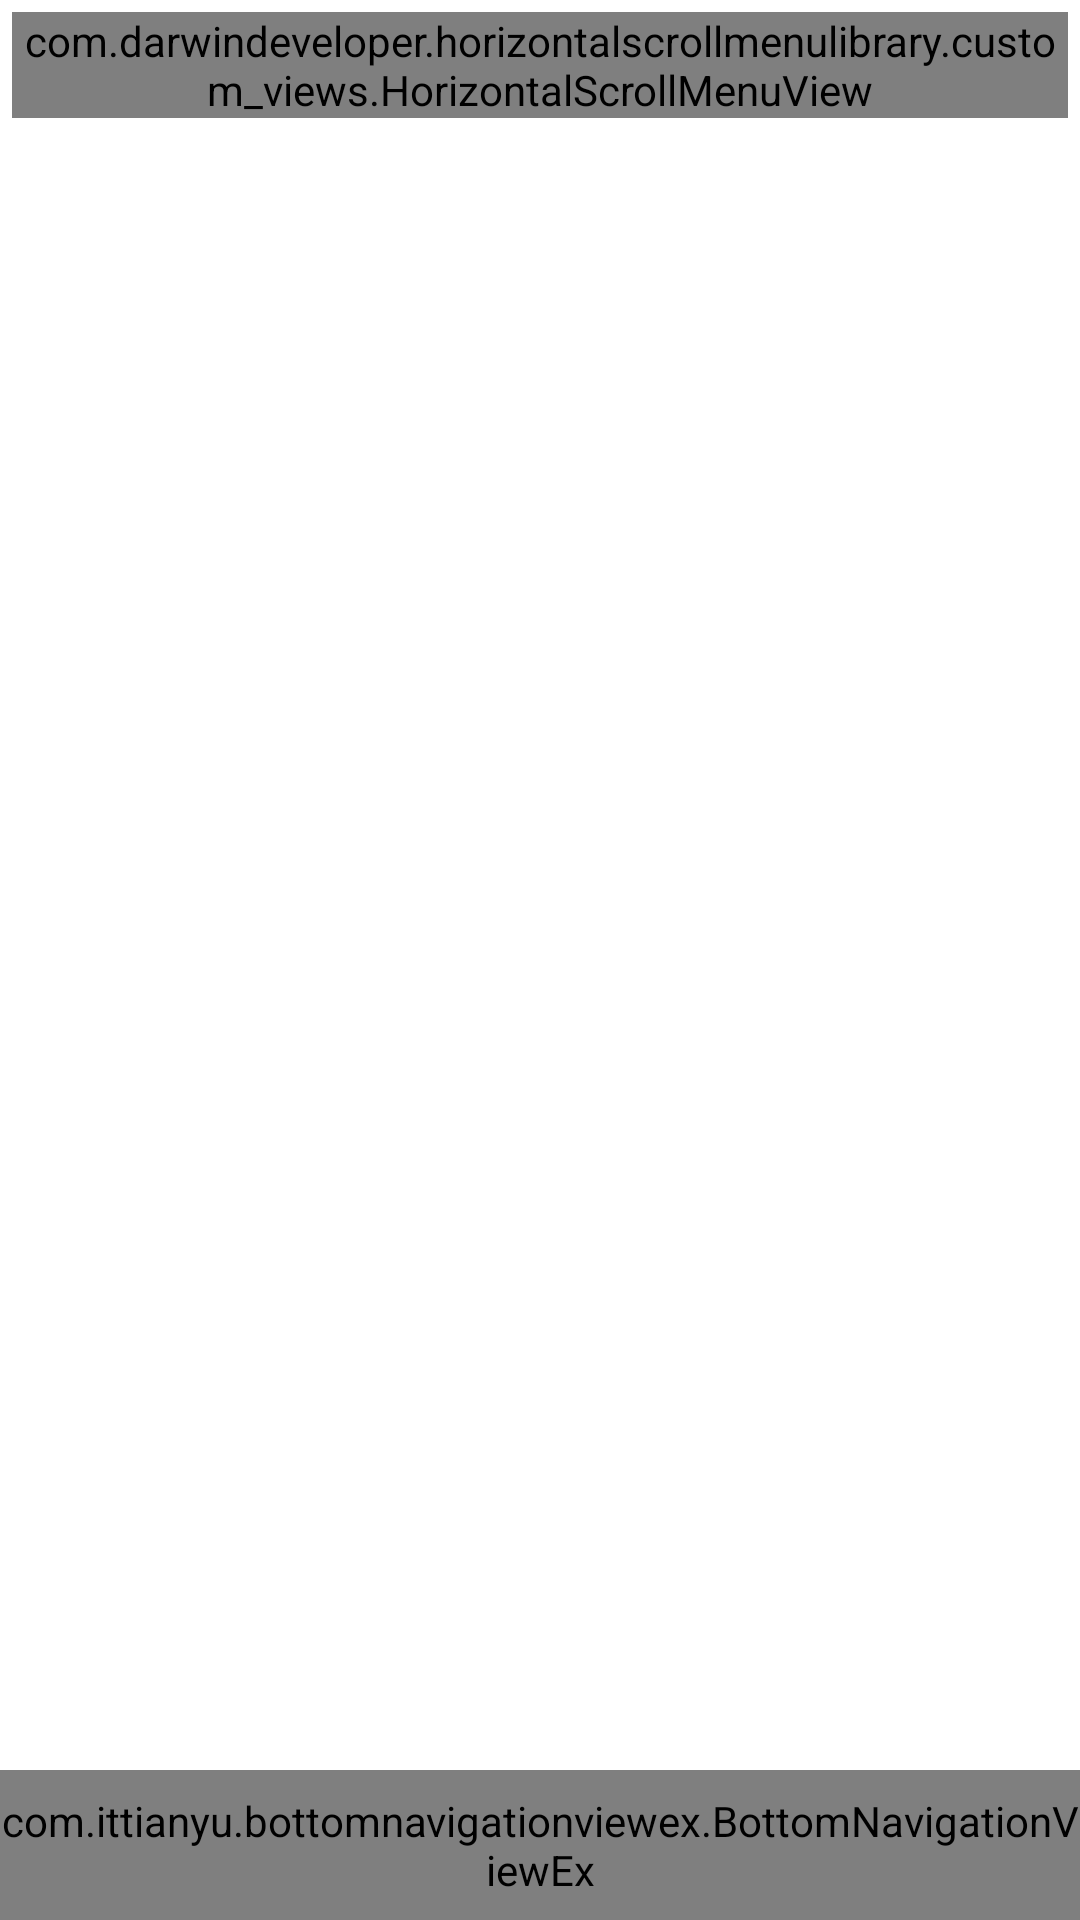

Layout XML and referenced resources for this Android screen:
<!-- AndroidManifest.xml: application theme Theme.MyApplication -->
<!-- res/layout/activity_home.xml -->
<androidx.coordinatorlayout.widget.CoordinatorLayout
    xmlns:android="http://schemas.android.com/apk/res/android"
    xmlns:app="http://schemas.android.com/apk/res-auto"
    xmlns:tools="http://schemas.android.com/tools"
    android:layout_width="match_parent"
    android:layout_height="match_parent"
    tools:context=".Home.HomeActivity">

    <RelativeLayout
        android:layout_width="match_parent"
        android:layout_height="match_parent">


    
  <include layout="@layout/layout_top_category"
      android:id="@+id/toolbar"/>

    

        
        <RelativeLayout
            android:id="@+id/relLayout2"
            android:layout_width="match_parent"
            android:layout_height="match_parent"
            android:layout_below="@+id/relLayout1"
            android:layout_marginTop="51dp">


            <GridView
                android:numColumns="3"
                android:layout_marginTop="59dp"
                android:layout_width="fill_parent"
                android:layout_height="wrap_content"
                android:id="@+id/gridView"
                android:verticalSpacing="1dp"
                android:horizontalSpacing="1dp"
                android:stretchMode="spacingWidth"
                android:gravity="center">

            </GridView>



            <include layout="@layout/fragment_allplants" />

        </RelativeLayout>


    </RelativeLayout>




</androidx.coordinatorlayout.widget.CoordinatorLayout>
<!-- res/layout/layout_top_category.xml (included above) -->
<?xml version="1.0" encoding="utf-8"?>
<RelativeLayout
    xmlns:android="http://schemas.android.com/apk/res/android"
    xmlns:app="http://schemas.android.com/apk/res-auto"
    android:layout_width="match_parent"
    android:layout_height="match_parent">

    
    <com.darwindeveloper.horizontalscrollmenulibrary.custom_views.HorizontalScrollMenuView
        android:layout_width="match_parent"
        android:layout_height="wrap_content"
        android:id="@+id/menu"
        app:backgroundMenuColor ="@color/white"
        app:icon_height="60dp"
        app:icon_width="60dp"
        app:item_backgroundColor="@color/white"
        app:item_colorSelected="@color/green"
        app:backgroundNotifications="@color/green"
        android:layout_marginBottom="4dp"
        android:layout_marginLeft="4dp"
        android:layout_marginRight="4dp"
        android:layout_margin="4dp"
        app:item_textColor="@color/black"
        app:item_textSize="5sp"
        >

    </com.darwindeveloper.horizontalscrollmenulibrary.custom_views.HorizontalScrollMenuView>
</RelativeLayout>
<!-- res/layout/fragment_allplants.xml (included above) -->
<?xml version="1.0" encoding="utf-8"?>
<RelativeLayout xmlns:android="http://schemas.android.com/apk/res/android"
    xmlns:app="http://schemas.android.com/apk/res-auto"
    xmlns:tools="http://schemas.android.com/tools"
    android:layout_width="match_parent"
    android:layout_height="match_parent">

    <RelativeLayout
        android:layout_width="match_parent"
        android:layout_height="match_parent">



    </RelativeLayout>

    <include layout="@layout/layout_bottom_navigation_view"/>
</RelativeLayout>
<!-- res/layout/layout_bottom_navigation_view.xml (included above) -->
<?xml version="1.0" encoding="utf-8"?>
<merge xmlns:android="http://schemas.android.com/apk/res/android"
    xmlns:app="http://schemas.android.com/apk/res-auto">

    <RelativeLayout
    android:layout_width="match_parent"
        android:layout_height="50dp"
        android:layout_alignParentBottom="true">

        <com.ittianyu.bottomnavigationviewex.BottomNavigationViewEx
            android:layout_width="match_parent"
            android:layout_height="match_parent"
            android:id="@+id/bottomNavViewBar"
            android:background="@drawable/white_green_border_top"
            app:menu ="@menu/bottom_nav_menu"
            app:itemTextColor= "@color/black">
        </com.ittianyu.bottomnavigationviewex.BottomNavigationViewEx>
    </RelativeLayout>
</merge>
<!-- resources referenced by this layout -->
<resources>
  <color name="black">#FF000000</color>
  <color name="green">#ff99cc00</color>
  <color name="white">#FFFFFFFF</color>
  <!-- drawable white_green_border_top (drawable-mdpi) -->
  <?xml version="1.0" encoding="utf-8"?>
  <layer-list xmlns:android="http://schemas.android.com/apk/res/android"
      android:layout_width = "match_parent"
      android:layout_height = "1dp">
  
      <item
          android:bottom="-1dp"
          android:top="1dp"
          android:right="-1dp"
          android:left="-1dp">
          <shape
              android:shape="rectangle">
              <stroke
                  android:width="1dp"
                  android:color="@color/grey"/>
                  <solid
                      android:color="@color/white"/>
  
          </shape>
      </item>
  </layer-list>
  <style name="Theme.MyApplication" parent="Theme.MaterialComponents.DayNight.NoActionBar">
          
          <item name="colorPrimary">@color/grey</item>
          <item name="colorPrimaryVariant">@color/white</item>
          <item name="colorOnPrimary">@color/white</item>
          
          <item name="colorSecondary">@color/teal_200</item>
          <item name="colorSecondaryVariant">@color/teal_700</item>
          <item name="colorOnSecondary">@color/black</item>
          
          <item name="android:statusBarColor" tools:targetApi="l">?attr/colorPrimaryVariant</item>
          
  
      </style>
  <color name="grey">#B5B8B1</color>
  <color name="teal_200">#FF03DAC5</color>
  <color name="teal_700">#FF018786</color>
</resources>
